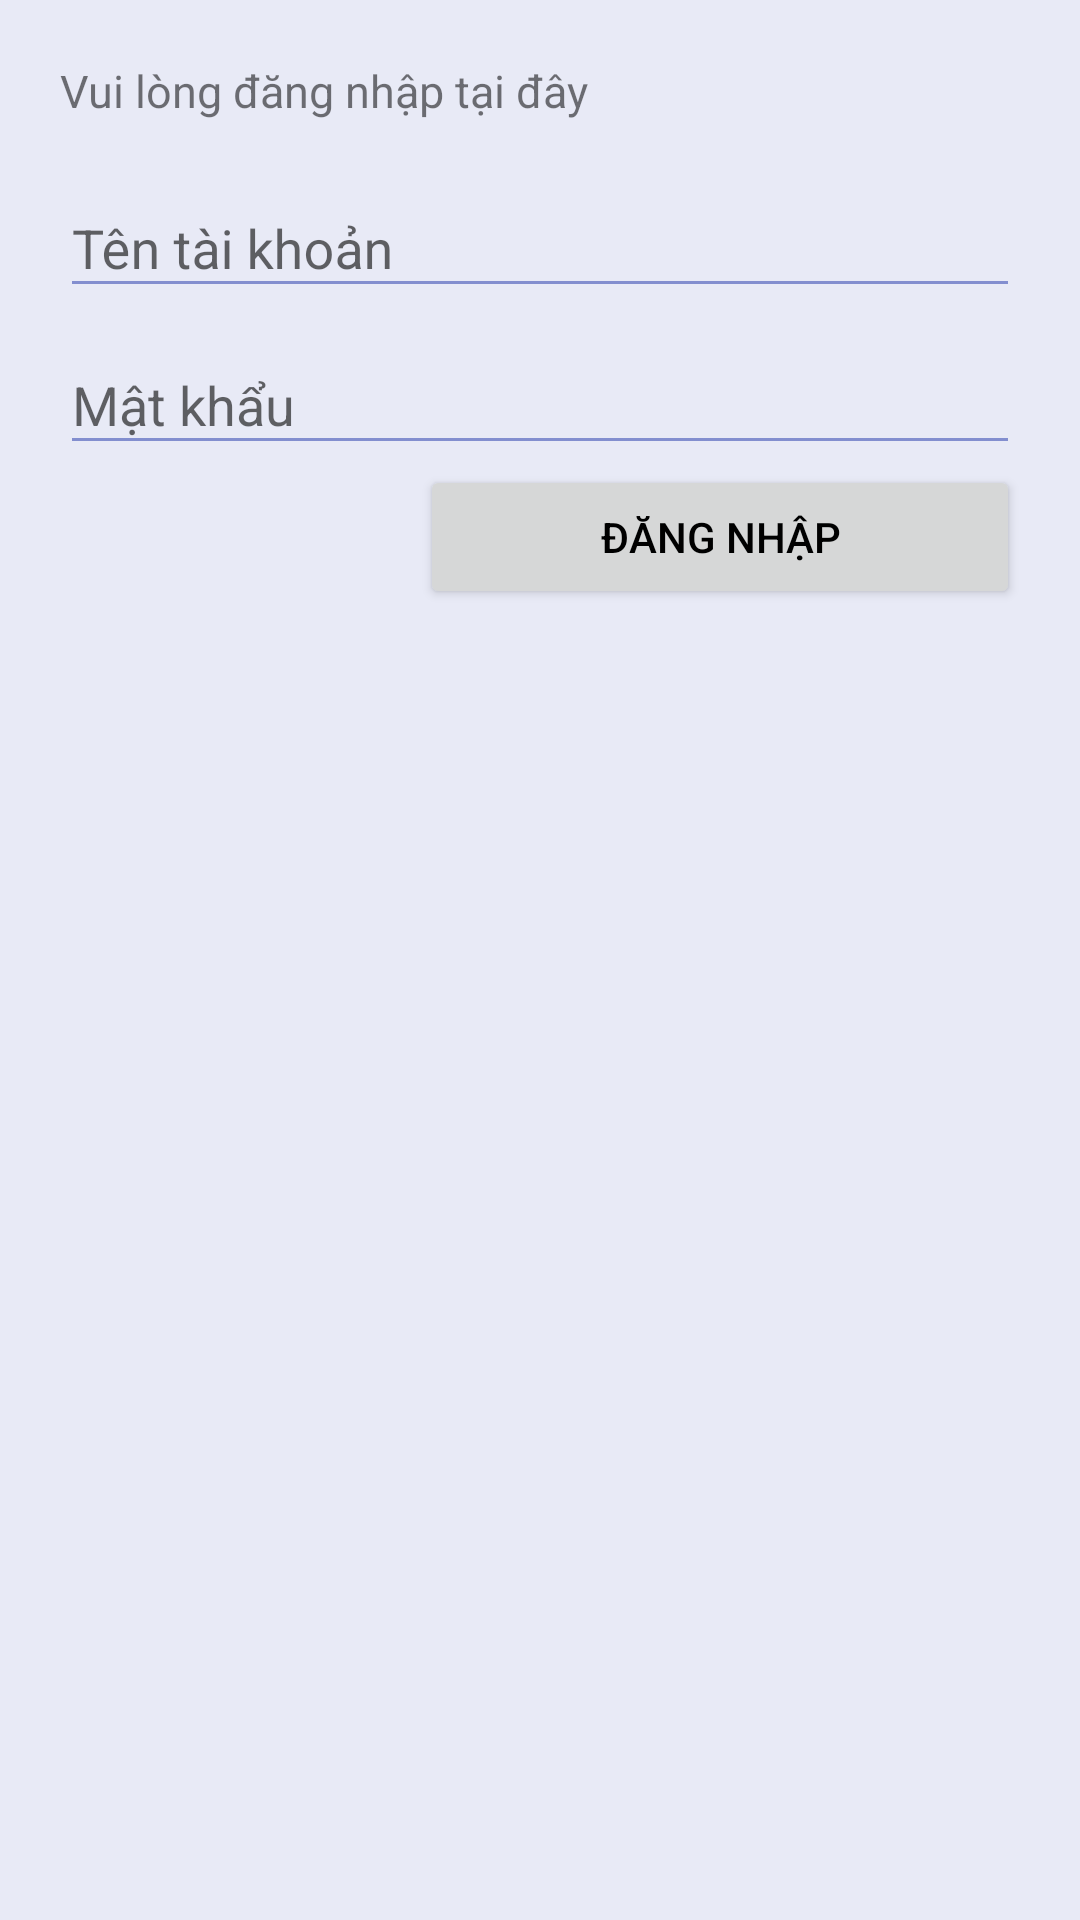

Produce the Android XML layout that renders to this screen, including the resource entries it uses.
<!-- AndroidManifest.xml: application theme AppTheme -->
<!-- res/layout/fragment_login.xml -->
<?xml version="1.0" encoding="utf-8"?>
<LinearLayout xmlns:android="http://schemas.android.com/apk/res/android"
    android:orientation="vertical" android:layout_width="match_parent"
    android:padding="20dp"
    android:background="@color/appBackground"
    android:layout_height="match_parent">
    <TextView
        android:layout_width="match_parent"
        android:layout_height="wrap_content"
        android:layout_marginBottom="10dp"
        android:text="Vui lòng đăng nhập tại đây"
        android:textSize="15dp"/>
    <android.support.design.widget.TextInputLayout
        android:layout_width="match_parent"
        android:layout_height="wrap_content">
        <EditText
            android:id="@+id/editTextUsername"
            android:layout_width="match_parent"
            android:layout_height="wrap_content"
            android:inputType="textEmailAddress"
            android:hint="Tên tài khoản"/>
    </android.support.design.widget.TextInputLayout>

    <android.support.design.widget.TextInputLayout
        android:layout_width="match_parent"
        android:layout_height="wrap_content">
        <EditText
            android:id="@+id/editTextPassword"
            android:layout_width="match_parent"
            android:layout_height="wrap_content"
            android:inputType="textPassword"
            android:hint="Mật khẩu"/>
    </android.support.design.widget.TextInputLayout>

    <Button
        android:id="@+id/btnSubmitLogin"
        android:layout_width="200dp"
        android:layout_height="wrap_content"
        android:layout_gravity="right"
        android:text="Đăng nhập"
        />
</LinearLayout>
<!-- resources referenced by this layout -->
<resources>
  <color name="appBackground">@color/Indigo50</color>
  <style name="AppTheme" parent="Theme.AppCompat.Light.NoActionBar">
          
          <item name="colorPrimary">@color/colorPrimary</item>
          <item name="colorPrimaryDark">@color/colorPrimaryDark</item>
          <item name="colorAccent">#b3aeae</item>
          <item name="android:colorBackground">@color/appBackground</item>
          <item name="android:textColorPrimary">@android:color/black</item>
          <item name="android:textColorPrimaryInverse">@android:color/darker_gray</item>
          <item name="android:colorForeground">@color/Indigo500</item>
      </style>
  <color name="Indigo50">#E8EAF6</color>
  <color name="colorPrimary">#3F51B5</color>
  <color name="colorPrimaryDark">#303F9F</color>
  <color name="Indigo500">#3f51b5</color>
</resources>
